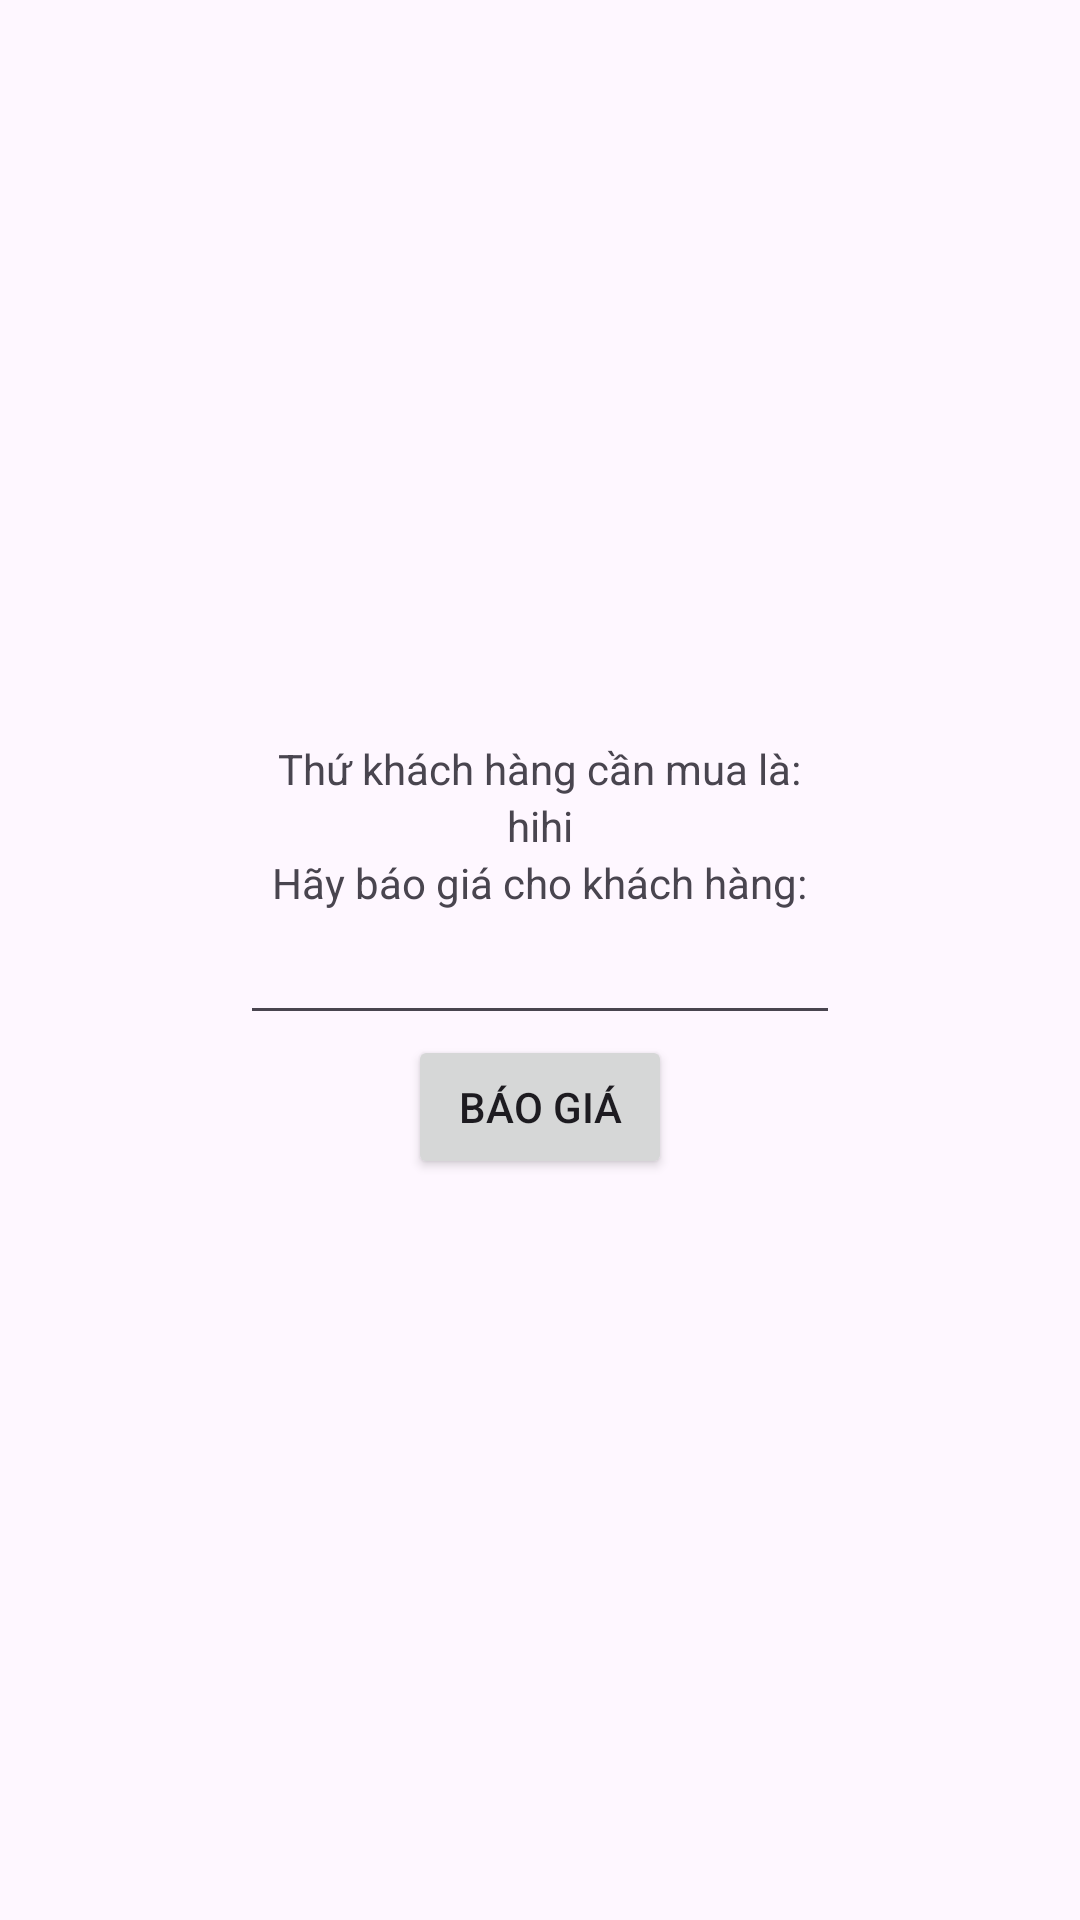

Here is an Android app screen rendered from its layout file. Give the layout XML and the strings, colors and styles it references.
<!-- AndroidManifest.xml: application theme Theme.Lab4_ph34455 -->
<!-- res/layout/activity_bai2p2.xml -->
<?xml version="1.0" encoding="utf-8"?>
<LinearLayout xmlns:android="http://schemas.android.com/apk/res/android"
    xmlns:app="http://schemas.android.com/apk/res-auto"
    xmlns:tools="http://schemas.android.com/tools"
    android:layout_width="match_parent"
    android:orientation="vertical"
    android:gravity="center"
    android:layout_height="match_parent"
    tools:context=".bai2_p2">
    <TextView
        android:layout_width="wrap_content"
        android:layout_height="wrap_content"
        android:text="Thứ khách hàng cần mua là:"/>
    <TextView
        android:id="@+id/tv_mua"
        android:layout_width="wrap_content"
        android:layout_height="wrap_content"
        android:text="hihi"/>
    <TextView
        android:layout_width="wrap_content"
        android:layout_height="wrap_content"
        android:text="Hãy báo giá cho khách hàng:"/>
    <EditText
        android:id="@+id/edt_gia"
        android:layout_width="200dp"
        android:layout_height="wrap_content"/>
    <Button
        android:id="@+id/btn_bg"
        android:layout_width="wrap_content"
        android:layout_height="wrap_content"
        android:text="Báo giá"/>
</LinearLayout>
<!-- resources referenced by this layout -->
<resources>
  <style name="Theme.Lab4_ph34455" parent="Base.Theme.Lab4_ph34455" />
  <style name="Base.Theme.Lab4_ph34455" parent="Theme.Material3.DayNight.NoActionBar">
          
          
      </style>
</resources>
